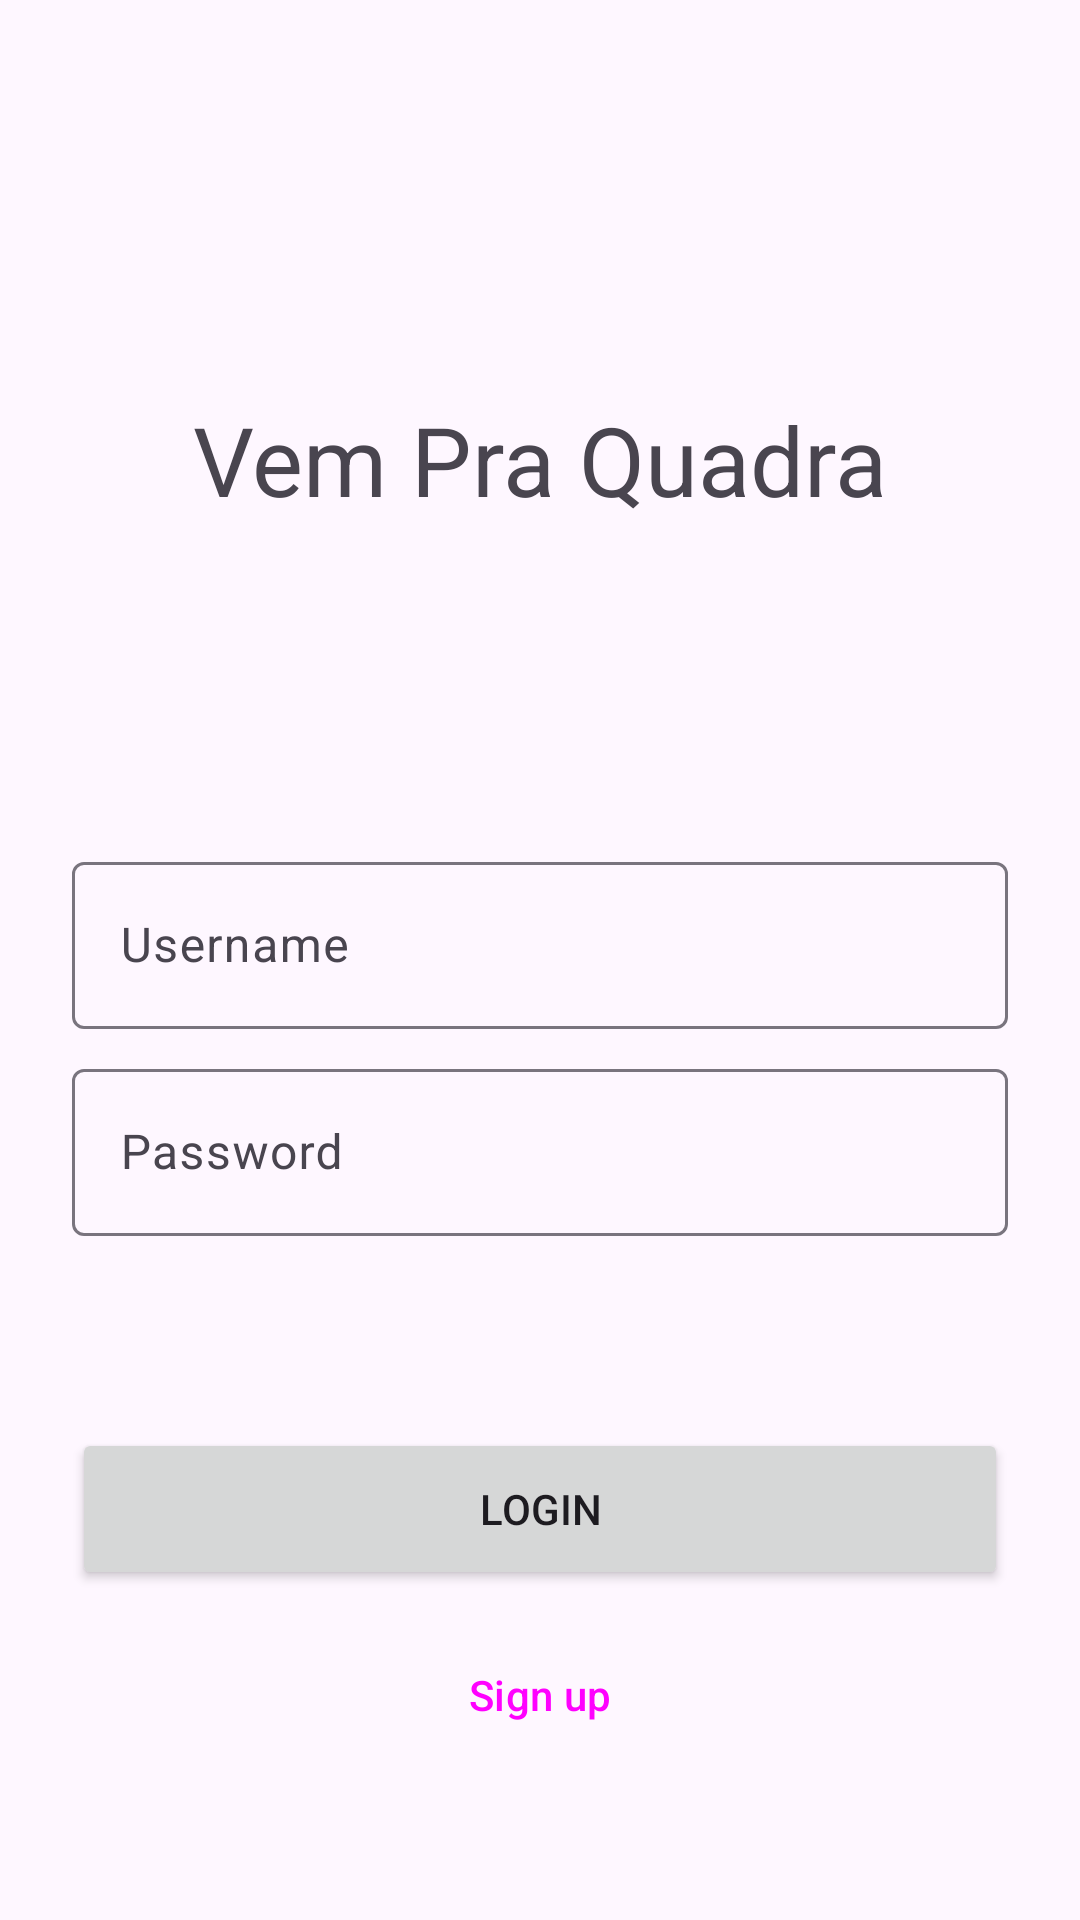

This screen was rendered from an Android layout file. Write that file and the resources it references.
<!-- AndroidManifest.xml: application theme Theme.VemPraQuadra.NoActionBar -->
<!-- res/layout/fragment_login_main.xml -->
<?xml version="1.0" encoding="utf-8"?>
<androidx.constraintlayout.widget.ConstraintLayout xmlns:android="http://schemas.android.com/apk/res/android"
    xmlns:app="http://schemas.android.com/apk/res-auto"
    android:layout_width="match_parent"
    android:layout_height="match_parent"
    xmlns:tools="http://schemas.android.com/tools"
    android:padding="@dimen/login_main_page_padding"
    tools:context=".LoginMainFragment">

    <TextView
        android:layout_width="match_parent"
        android:layout_height="wrap_content"
        app:layout_constraintTop_toTopOf="parent"
        app:layout_constraintBottom_toTopOf="@+id/text_input_login_username"
        app:layout_constraintEnd_toEndOf="parent"
        app:layout_constraintStart_toStartOf="parent"
        android:text="@string/app_name"
        android:textAlignment="center"
        android:textSize="@dimen/font_size_logo" />

    <com.google.android.material.textfield.TextInputLayout
        android:id="@+id/text_input_login_username"
        android:layout_width="match_parent"
        android:layout_height="wrap_content"
        android:layout_marginBottom="@dimen/top_margin_between"
        app:layout_constraintBottom_toTopOf="@id/text_input_login_password"
        app:layout_constraintEnd_toEndOf="parent"
        app:layout_constraintStart_toStartOf="parent"
        android:hint="@string/username">

        <com.google.android.material.textfield.TextInputEditText
            android:layout_width="match_parent"
            android:layout_height="wrap_content" />

    </com.google.android.material.textfield.TextInputLayout>

    <com.google.android.material.textfield.TextInputLayout
        android:id="@+id/text_input_login_password"
        android:layout_width="match_parent"
        android:layout_height="wrap_content"
        android:layout_marginBottom="64dp"
        android:hint="@string/password"
        app:layout_constraintBottom_toTopOf="@id/button_login_login"
        app:layout_constraintEnd_toEndOf="parent"
        app:layout_constraintStart_toStartOf="parent">

        <com.google.android.material.textfield.TextInputEditText
            android:layout_width="match_parent"
            android:layout_height="wrap_content" />

    </com.google.android.material.textfield.TextInputLayout>

    <Button
        android:id="@+id/button_login_login"
        android:layout_width="match_parent"
        android:layout_height="@dimen/button_height"
        android:layout_marginBottom="@dimen/top_margin_between"
        android:text="@string/login"
        app:layout_constraintBottom_toTopOf="@id/button_login_sign_up"
        app:layout_constraintEnd_toEndOf="parent"
        app:layout_constraintStart_toStartOf="parent" />

    <Button
        android:id="@+id/button_login_sign_up"
        style="?attr/materialButtonOutlinedStyle"
        android:layout_width="match_parent"
        android:layout_height="@dimen/button_height"
        android:layout_marginBottom="@dimen/login_main_page_padding"
        android:text="@string/sign_up"
        app:layout_constraintBottom_toBottomOf="parent"
        app:layout_constraintEnd_toEndOf="parent"
        app:layout_constraintStart_toStartOf="parent" />

</androidx.constraintlayout.widget.ConstraintLayout>
<!-- resources referenced by this layout -->
<resources>
  <dimen name="button_height">54dp</dimen>
  <dimen name="font_size_logo">32sp</dimen>
  <dimen name="login_main_page_padding">24dp</dimen>
  <dimen name="top_margin_between">8dp</dimen>
  <string name="app_name">Vem Pra Quadra</string>
  <string name="login">Login</string>
  <string name="password">Password</string>
  <string name="sign_up">Sign up</string>
  <string name="username">Username</string>
  <style name="Theme.VemPraQuadra.NoActionBar">
          <item name="windowActionBar">false</item>
          <item name="windowNoTitle">true</item>
      </style>
</resources>
